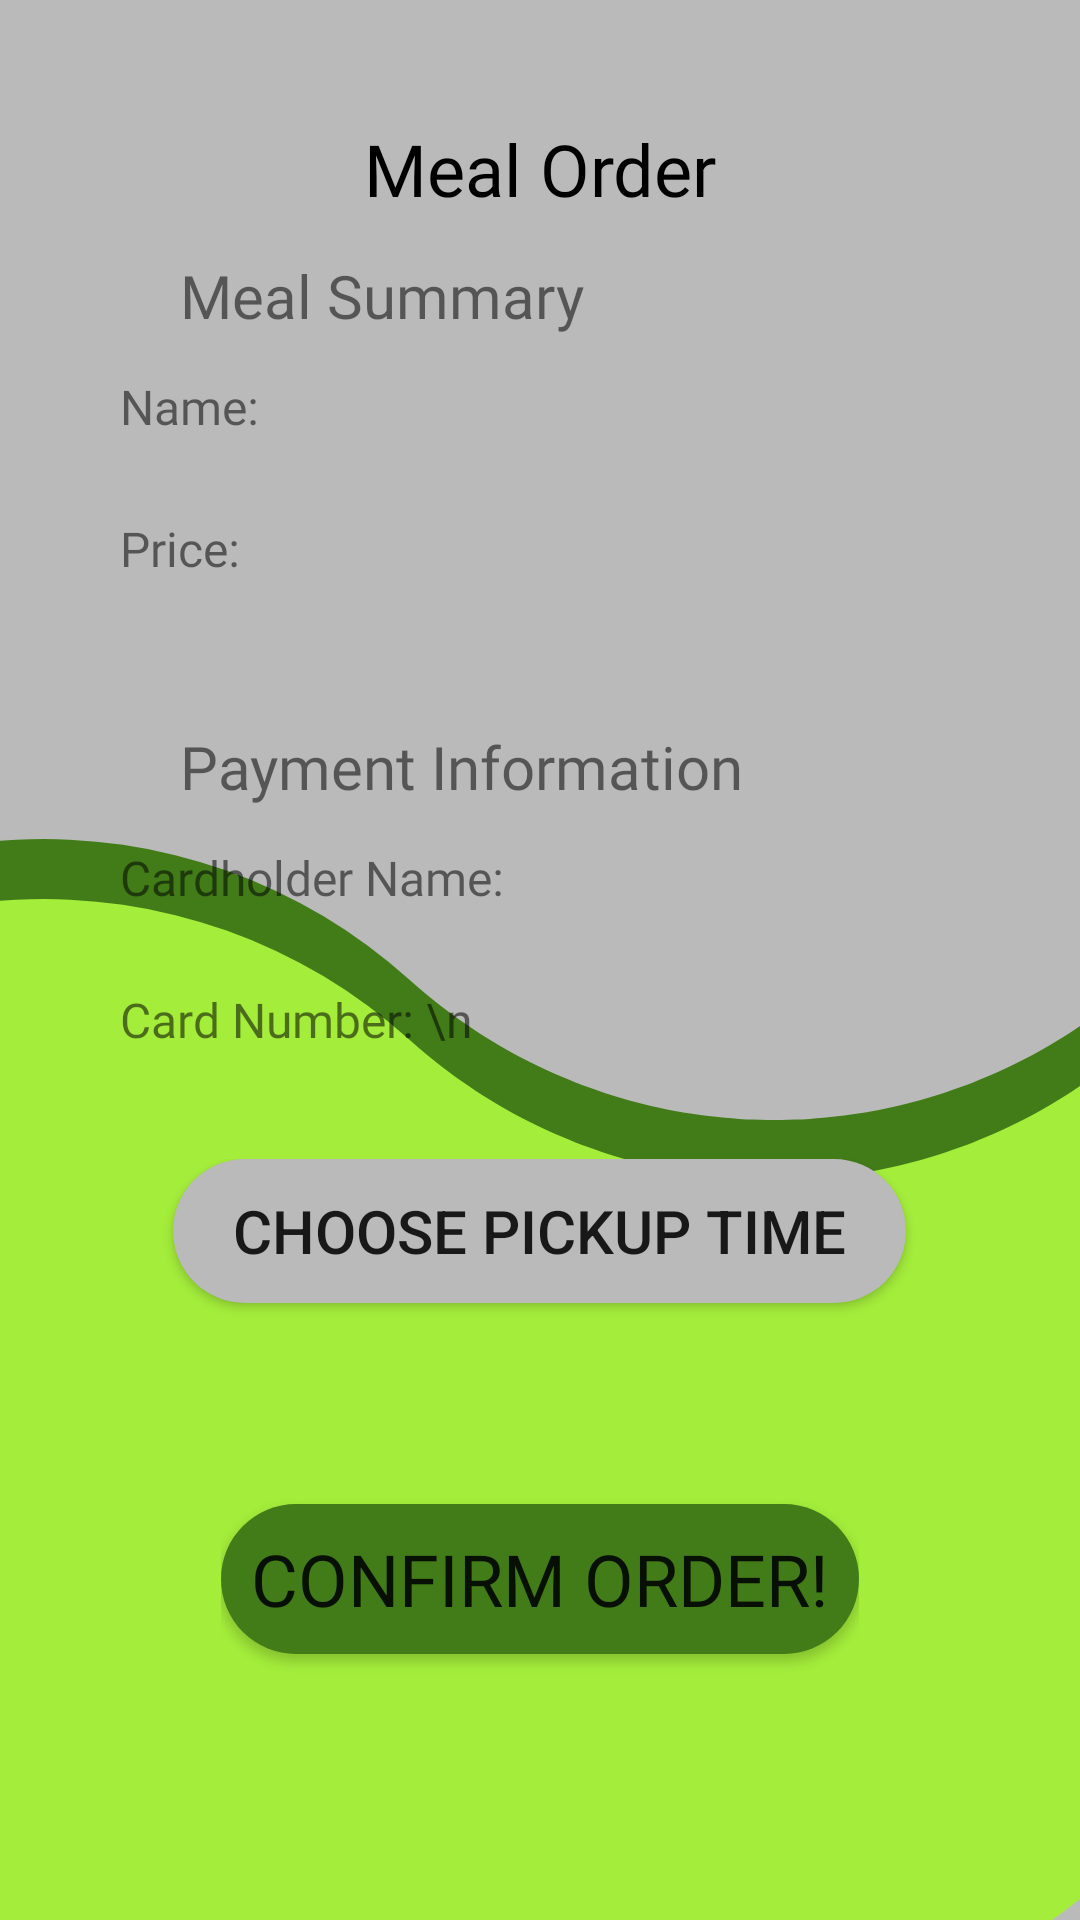

This screen was rendered from an Android layout file. Write that file and the resources it references.
<!-- AndroidManifest.xml: application theme Theme.HomepageActivity -->
<!-- res/layout/activity_place_order.xml -->
<?xml version="1.0" encoding="utf-8"?>
<androidx.constraintlayout.widget.ConstraintLayout xmlns:android="http://schemas.android.com/apk/res/android"
    xmlns:app="http://schemas.android.com/apk/res-auto"
    xmlns:tools="http://schemas.android.com/tools"
    android:layout_width="match_parent"
    android:layout_height="match_parent"
    android:background="@color/off_grey"
    tools:context=".PlaceOrderActivity">

    <ImageView
        android:id="@+id/background"
        android:layout_width="match_parent"
        android:layout_height="match_parent"
        android:scaleType="fitXY"
        app:layout_constraintBottom_toBottomOf="parent"
        app:layout_constraintEnd_toEndOf="parent"
        app:layout_constraintStart_toStartOf="parent"
        app:layout_constraintTop_toTopOf="parent"
        app:tint="@color/client_dark"
        app:srcCompat="@drawable/ic_wave" />

    <ImageView
        android:id="@+id/midground"
        android:layout_width="match_parent"
        android:layout_height="match_parent"
        android:translationY="20dp"
        android:scaleType="fitXY"
        app:layout_constraintBottom_toBottomOf="parent"
        app:layout_constraintEnd_toEndOf="parent"
        app:layout_constraintStart_toStartOf="parent"
        app:layout_constraintTop_toTopOf="parent"
        app:srcCompat="@drawable/ic_wave"
        app:tint="@color/client_light" />

    <LinearLayout
        android:id="@+id/main"
        android:layout_width="match_parent"
        android:layout_height="match_parent"
        android:gravity="center"
        android:layout_margin="20dp"
        android:padding="20dp"
        android:background="@drawable/outline_off_white"
        android:orientation="vertical">

        <LinearLayout
            android:id="@+id/row1"
            android:layout_width="match_parent"
            android:layout_height="wrap_content"
            android:gravity="center"
            android:orientation="horizontal">

            <TextView
                android:id="@+id/paymentTitle"
                android:layout_width="0dp"
                android:layout_height="wrap_content"
                android:layout_weight="1"
                android:fontFamily="@font/futura_medium"
                android:gravity="center"
                android:text="Meal Order"
                android:textColor="@color/black"
                android:textSize="24dp" />
        </LinearLayout>

        <LinearLayout
            android:id="@+id/mealInfoLayout"
            android:layout_width="match_parent"
            android:layout_height="wrap_content"
            android:layout_marginBottom="10dp"
            android:layout_weight=".4"
            android:orientation="vertical">

            <TextView
                android:id="@+id/textView7"
                android:layout_width="match_parent"
                android:layout_height="wrap_content"
                android:layout_marginLeft="20dp"
                android:layout_weight="1"
                android:fontFamily="@font/futura_medium"
                android:gravity="center_vertical"
                android:text="Meal Summary"
                android:textSize="20dp" />

            <TextView
                android:id="@+id/mealName"
                android:layout_width="match_parent"
                android:layout_height="wrap_content"
                android:layout_weight="1"
                android:fontFamily="@font/futura_medium"
                android:text="Name: "
                android:textSize="16dp" />

            <TextView
                android:id="@+id/price"
                android:layout_width="match_parent"
                android:layout_height="wrap_content"
                android:layout_weight="1"
                android:fontFamily="@font/futura_medium"
                android:text="Price: "
                android:textSize="16dp" />
        </LinearLayout>

        <LinearLayout
            android:id="@+id/paymentInfoLayout"
            android:layout_width="match_parent"
            android:layout_height="wrap_content"
            android:layout_marginBottom="10dp"
            android:layout_weight=".4"
            android:orientation="vertical">

            <TextView
                android:id="@+id/textView9"
                android:layout_width="match_parent"
                android:layout_height="wrap_content"
                android:layout_marginLeft="20dp"
                android:layout_weight="1"
                android:fontFamily="@font/futura_medium"
                android:gravity="center_vertical"
                android:text="Payment Information"
                android:textSize="20dp" />

            <TextView
                android:id="@+id/cardholderName"
                android:layout_width="match_parent"
                android:layout_height="wrap_content"
                android:layout_weight="1"
                android:fontFamily="@font/futura_medium"
                android:text="Cardholder Name: "
                android:textSize="16dp" />

            <TextView
                android:id="@+id/cardNumber"
                android:layout_width="match_parent"
                android:layout_height="wrap_content"
                android:layout_weight="1"
                android:fontFamily="@font/futura_medium"
                android:text="Card Number: \n"
                android:textSize="16dp" />
        </LinearLayout>

        <LinearLayout
            android:id="@+id/pickupTimeLayout"
            android:layout_width="match_parent"
            android:layout_height="wrap_content"
            android:layout_weight=".1"
            android:orientation="vertical">



            <Button
                android:id="@+id/pickupTimeButton"
                android:layout_width="wrap_content"
                android:layout_height="wrap_content"
                android:layout_gravity="center"
                android:background="@drawable/outline_off_grey"
                android:onClick="onClickSetPickupTime"
                android:paddingLeft="20dp"
                android:paddingRight="20dp"
                android:text="Choose pickup time"
                android:textSize="20sp" />

        </LinearLayout>

        <LinearLayout
            android:id="@+id/row5"
            android:layout_width="wrap_content"
            android:layout_height="wrap_content"
            android:layout_weight="0.5"
            android:gravity="center"
            android:orientation="horizontal">

            <Button
                android:id="@+id/confirmOrderButton"
                android:layout_width="wrap_content"
                android:layout_height="50dp"
                android:layout_weight="1"
                android:background="@drawable/outline_client_dark"
                android:fontFamily="@font/futura_medium"
                android:paddingHorizontal="10dp"
                android:text="Confirm Order!"
                android:textSize="24dp" />
        </LinearLayout>

    </LinearLayout>
</androidx.constraintlayout.widget.ConstraintLayout>
<!-- resources referenced by this layout -->
<resources>
  <color name="black">#FF000000</color>
  <color name="client_dark">#427C18</color>
  <color name="client_light">#A4ED3B</color>
  <color name="off_grey">#BABABA</color>
  <!-- drawable ic_wave: vector/xml drawable (drawable, 5512 chars, omitted) -->
  <!-- drawable outline_client_dark (drawable) -->
  <?xml version="1.0" encoding="utf-8"?>
  <shape xmlns:android="http://schemas.android.com/apk/res/android"
      android:shape="rectangle">
      <solid android:color="@color/client_dark"/>
      <corners android:radius="40dp"/>
  </shape>
  <!-- drawable outline_off_grey (drawable) -->
  <?xml version="1.0" encoding="utf-8"?>
  <shape xmlns:android="http://schemas.android.com/apk/res/android"
      android:shape="rectangle">
      <solid android:color="@color/off_grey"/>
      <corners android:radius="40dp"/>
  </shape>
  <style name="Theme.HomepageActivity" parent="Theme.AppCompat.Light.NoActionBar">
          
          <item name="colorPrimary">@color/purple_500</item>
          <item name="colorPrimaryVariant">@color/purple_700</item>
          <item name="colorOnPrimary">@color/white</item>
          
          <item name="colorSecondary">@color/teal_200</item>
          <item name="colorSecondaryVariant">@color/teal_700</item>
          <item name="colorOnSecondary">@color/black</item>
          
          <item name="android:statusBarColor">?attr/colorPrimaryVariant</item>
          
      </style>
  <color name="purple_500">#FF6200EE</color>
  <color name="purple_700">#FF3700B3</color>
  <color name="white">#FFFFFFFF</color>
  <color name="teal_200">#FF03DAC5</color>
  <color name="teal_700">#FF018786</color>
</resources>
